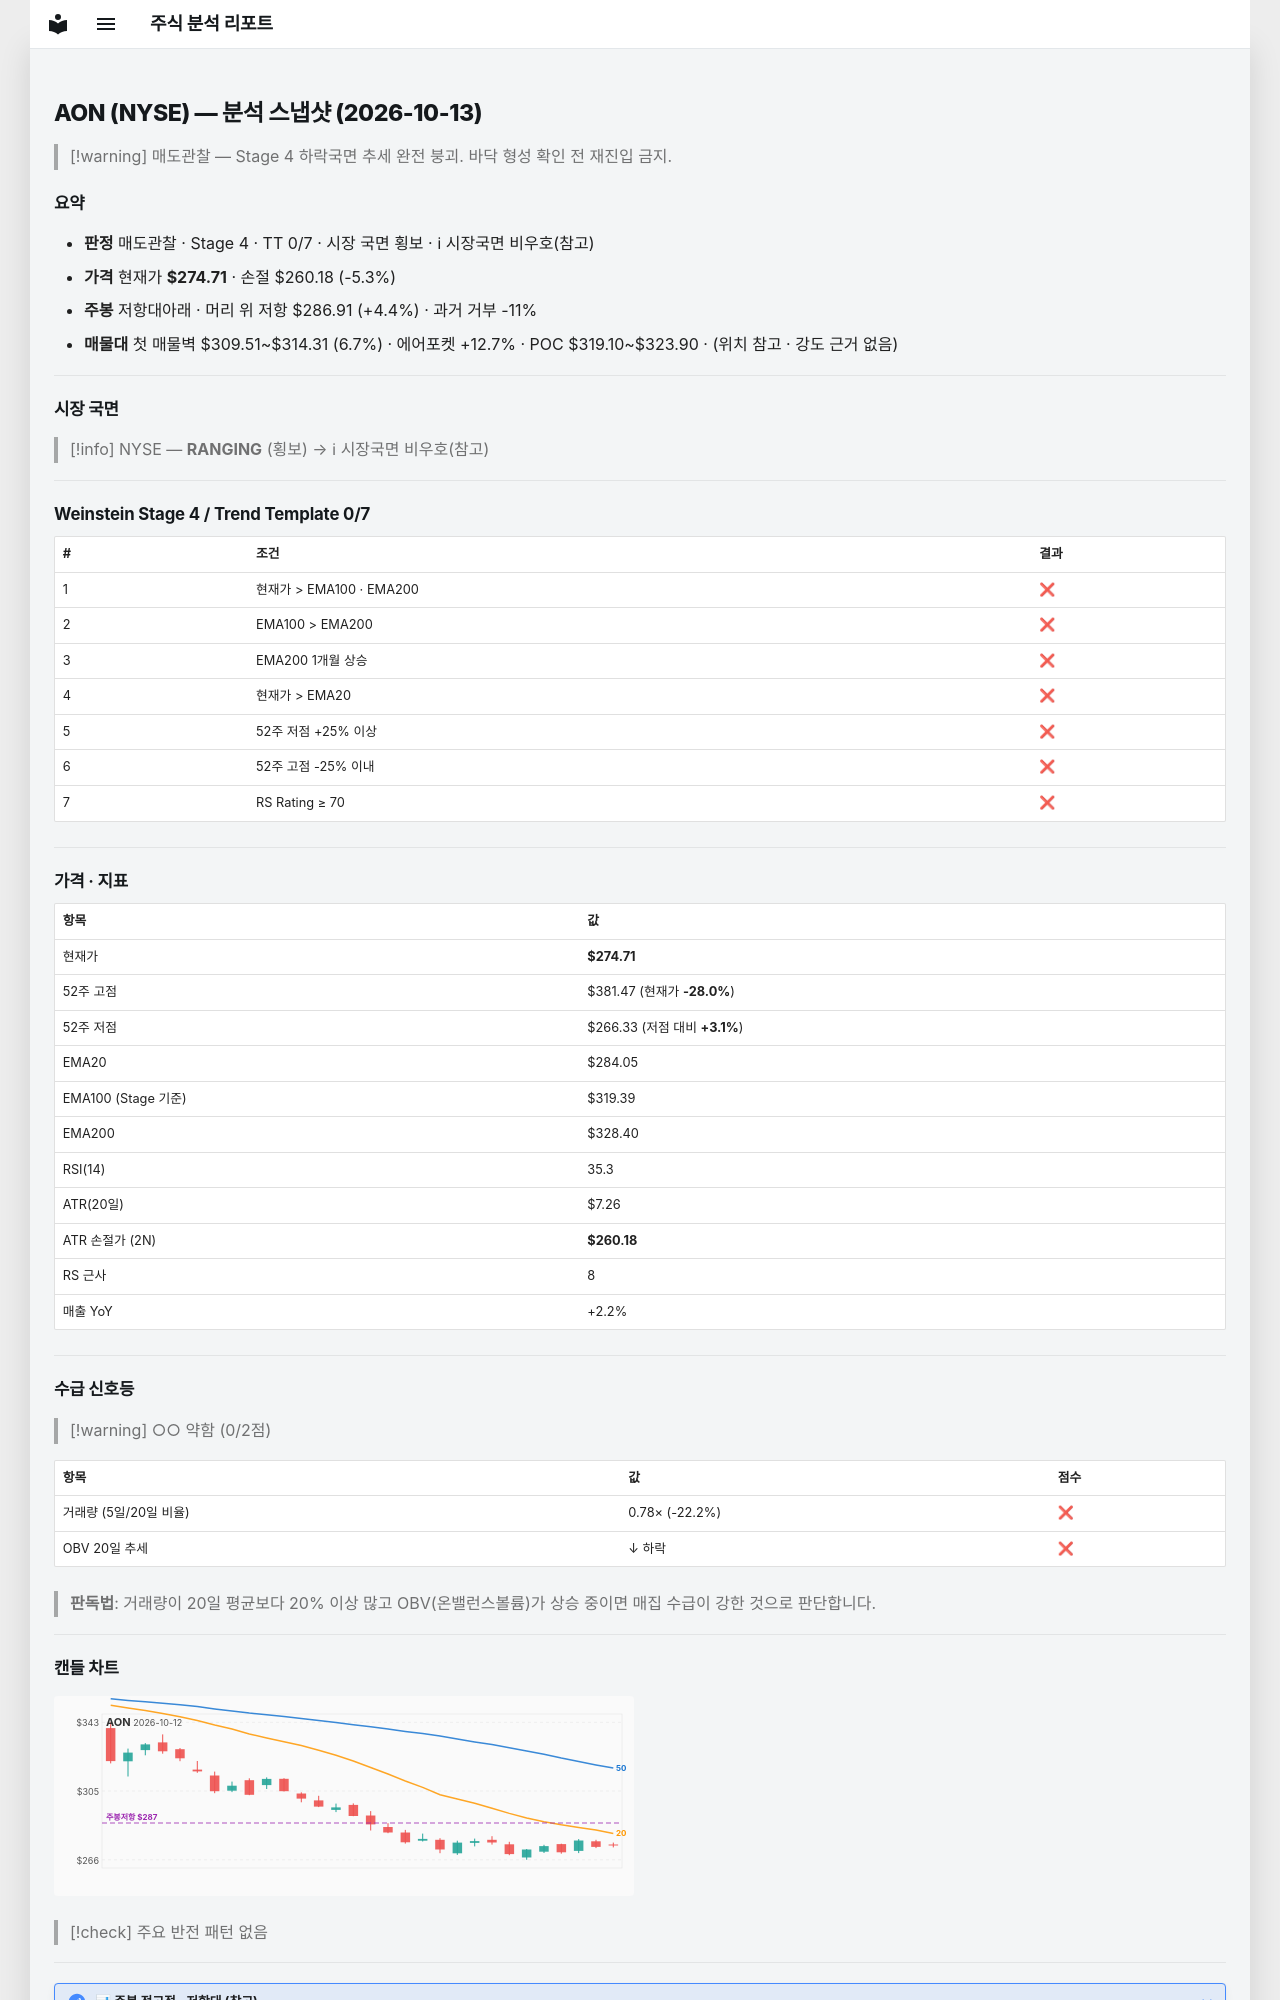

repository: soloandco/stock-reports · page: snapshots/AON-2026-10-13/index.html · generator: mkdocs

---
type: analysis-snapshot
title: AON 분석 스냅샷
ticker: AON
market: NYSE
created: 2026-10-13
updated: 2026-10-13
bar-date: 2026-10-12
verdict: 매도관찰
real-rr: 0.84
sma50-gap-pct: -3.3
weekly-position: 저항대아래
weekly-overhead-price: 286.91
weekly-overhead-pct: 4.4
stage: 4
trend-template-score: 0
tt-max: 7
ma-set: ema-20-100-200
price: 274.7099914550781
stop-price: 260.1803882775762
market-regime: RANGING
supply-demand-score: 0/2
supply-demand-label: 약함
status: tracking
tags:
  - stock-agent
  - watchlist
  - AON
  - analysis
related:
  - "[[analysis-template]]"
---

# AON (NYSE) — 분석 스냅샷 (2026-10-13)

> [!warning] 매도관찰 — Stage 4 하락국면
> 추세 완전 붕괴. 바닥 형성 확인 전 재진입 금지.

## 요약

- **판정** 매도관찰 · Stage 4 · TT 0/7 · 시장 국면 횡보 · ℹ 시장국면 비우호(참고)
- **가격** 현재가 **$274.71** · 손절 $260.18 (-5.3%)
- **주봉** 저항대아래 · 머리 위 저항 $286.91 (+4.4%) · 과거 거부 -11%
- **매물대** 첫 매물벽 $309.51~$314.31 (6.7%) · 에어포켓 +12.7% · POC $319.10~$323.90 · (위치 참고 · 강도 근거 없음)

---

## 시장 국면

> [!info] NYSE — **RANGING** (횡보) → ℹ 시장국면 비우호(참고)

---

## Weinstein Stage 4 / Trend Template 0/7

| # | 조건 | 결과 |
|---|------|------|
| 1 | 현재가 > EMA100 · EMA200 | ❌ |
| 2 | EMA100 > EMA200 | ❌ |
| 3 | EMA200 1개월 상승 | ❌ |
| 4 | 현재가 > EMA20 | ❌ |
| 5 | 52주 저점 +25% 이상 | ❌ |
| 6 | 52주 고점 -25% 이내 | ❌ |
| 7 | RS Rating ≥ 70 | ❌ |

---

## 가격 · 지표

| 항목 | 값 |
|------|---|
| 현재가 | **$274.71** |
| 52주 고점 | $381.47 (현재가 **-28.0%**) |
| 52주 저점 | $266.33 (저점 대비 **+3.1%**) |
| EMA20 | $284.05 |
| EMA100 (Stage 기준) | $319.39 |
| EMA200 | $328.40 |
| RSI(14) | 35.3 |
| ATR(20일) | $7.26 |
| ATR 손절가 (2N) | **$260.18** |
| RS 근사 | 8 |
| 매출 YoY | +2.2% |

---
## 수급 신호등

> [!warning] ○○ 약함 (0/2점)

| 항목 | 값 | 점수 |
|------|------|------|
| 거래량 (5일/20일 비율) | 0.78× (-22.2%) | ❌ |
| OBV 20일 추세 | ↓ 하락 | ❌ |

> **판독법**: 거래량이 20일 평균보다 20% 이상 많고 OBV(온밸런스볼륨)가 상승 중이면 매집 수급이 강한 것으로 판단합니다.

---
